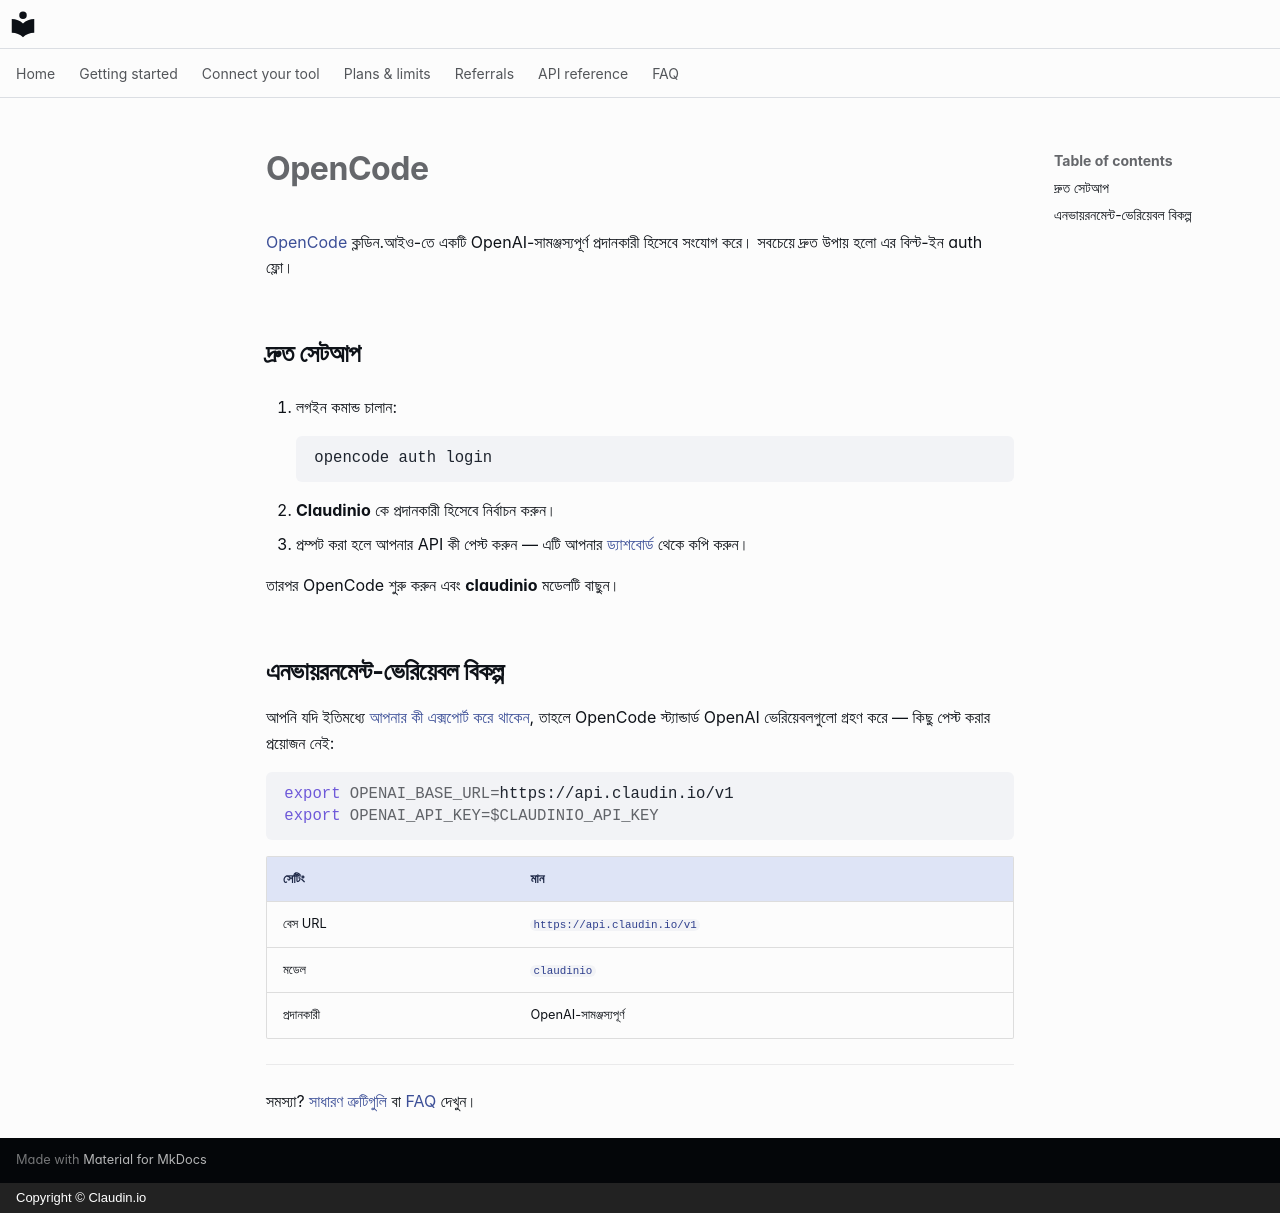

repository: claudin-io/docs · page: clients/opencode.bn/index.html · generator: mkdocs · copyright: Copyright © Claudin.io

# OpenCode

[OpenCode](https://opencode.ai) ক্লডিন.আইও-তে একটি OpenAI-সামঞ্জস্যপূর্ণ প্রদানকারী হিসেবে সংযোগ করে। সবচেয়ে দ্রুত উপায় হলো এর বিল্ট-ইন auth ফ্লো।

## দ্রুত সেটআপ

1. লগইন কমান্ড চালান:

    ```bash
    opencode auth login
    ```

2. **Claudinio** কে প্রদানকারী হিসেবে নির্বাচন করুন।
3. প্রম্পট করা হলে আপনার API কী পেস্ট করুন — এটি আপনার [ড্যাশবোর্ড](https://claudin.io/dashboard) থেকে কপি করুন।

তারপর OpenCode শুরু করুন এবং **claudinio** মডেলটি বাছুন।

## এনভায়রনমেন্ট-ভেরিয়েবল বিকল্প

আপনি যদি ইতিমধ্যে [আপনার কী এক্সপোর্ট করে থাকেন](../getting-started/set-your-key.md), তাহলে OpenCode স্ট্যান্ডার্ড OpenAI ভেরিয়েবলগুলো গ্রহণ করে — কিছু পেস্ট করার প্রয়োজন নেই:

```bash
export OPENAI_BASE_URL=https://api.claudin.io/v1
export OPENAI_API_KEY=$CLAUDINIO_API_KEY
```

| সেটিং | মান |
| --- | --- |
| বেস URL | `https://api.claudin.io/v1` |
| মডেল | `claudinio` |
| প্রদানকারী | OpenAI-সামঞ্জস্যপূর্ণ |

---

সমস্যা? [সাধারণ ত্রুটিগুলি](../api-reference.md#errors) বা [FAQ](../faq.md) দেখুন।
